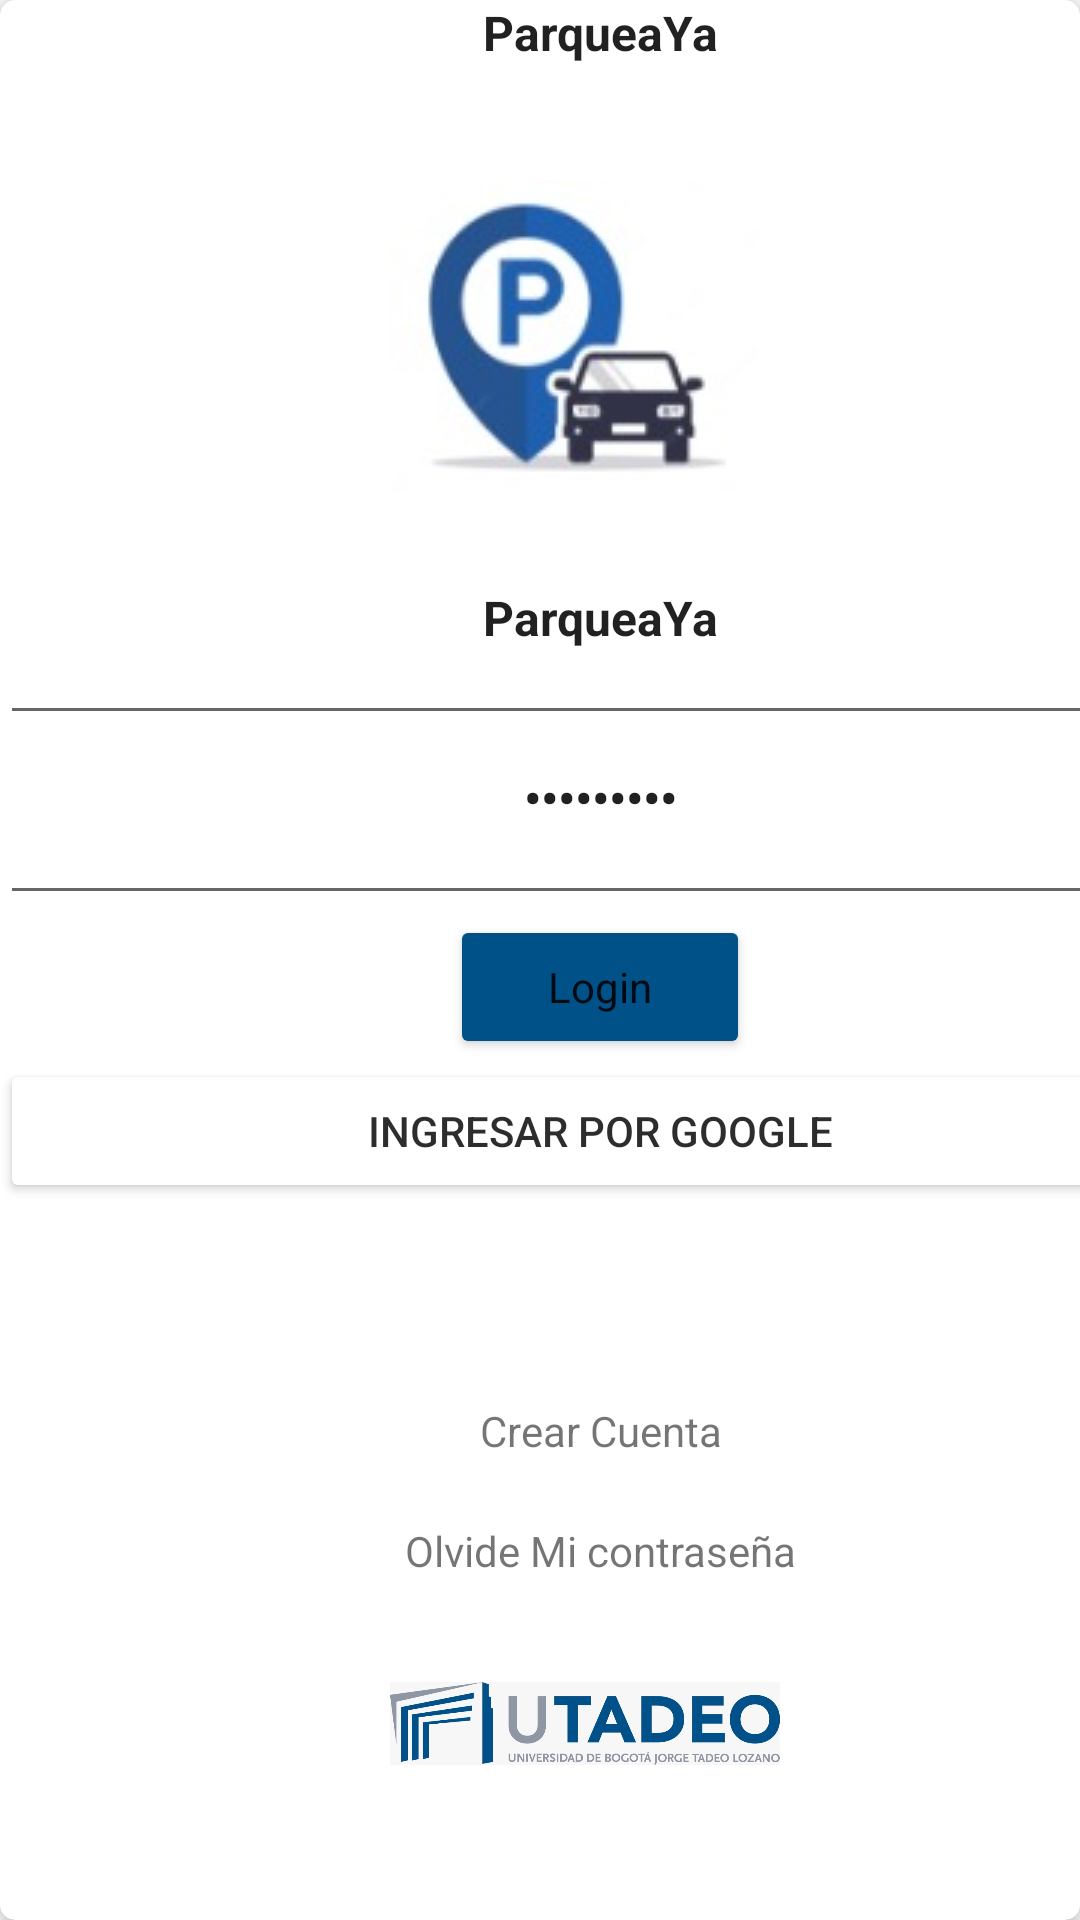

Layout XML and referenced resources for this Android screen:
<!-- AndroidManifest.xml: application theme Theme.Proyecto -->
<!-- res/layout/activity_main.xml -->
<?xml version="1.0" encoding="utf-8"?>
<androidx.cardview.widget.CardView
    xmlns:android="http://schemas.android.com/apk/res/android"
    xmlns:app="http://schemas.android.com/apk/res-auto"
    xmlns:tools="http://schemas.android.com/tools"
    android:layout_width="match_parent"
    android:layout_height="wrap_content"
    android:layout_gravity="center"
    android:layout_margin="5dp"
    app:cardCornerRadius="5dp"
    app:cardElevation="5dp">

    <GridLayout
        android:layout_width="400dp"
        android:layout_height="696dp"
        android:columnCount="11"
        android:gravity="center_vertical"
        android:orientation="vertical"
        android:rowCount="11">


        <EditText
            android:id="@+id/idTVCourse2"
            android:layout_width="match_parent"
            android:layout_height="wrap_content"
            android:layout_row="4"
            android:layout_column="2"
            android:layout_columnSpan="3"
            android:height="60dp"
            android:alpha="23"
            tools:text="Correo O Cuenta"
            android:text="@string/app_name"
            android:textAlignment="center"
            android:textAppearance="@style/TextAppearance.AppCompat.Body1"
            android:textSize="16sp"
            android:textStyle="bold"
            tools:ignore="Deprecated"
            android:gravity="center_horizontal" />


        <TextView
            android:id="@+id/idTVCourse"
            android:layout_width="match_parent"
            android:layout_height="wrap_content"
            android:layout_row="2"
            android:layout_column="3"
            android:layout_columnSpan="3"
            android:height="60dp"
            android:alpha="23"

            android:text="@string/app_name"
            android:textAlignment="center"
            android:textAppearance="@style/TextAppearance.AppCompat.Body1"
            android:textSize="16sp"
            android:textStyle="bold"
            tools:ignore="Deprecated"
            tools:text="Parquea Ya!"
            android:gravity="center_horizontal" />

        <EditText
            android:id="@+id/idTVCourse1"
            android:layout_width="match_parent"
            android:layout_height="wrap_content"
            android:layout_row="5"
            android:layout_column="3"
            android:layout_columnSpan="3"
            android:height="60dp"
            android:alpha="23"
            android:gravity="center_horizontal"
            android:hint="50dp"
            android:password="true"
            android:text="@string/app_name"
            android:textAlignment="center"
            android:textAppearance="@style/TextAppearance.AppCompat.Body1"
            android:textSize="16sp"
            android:textStyle="bold"
            tools:ignore="Deprecated,HardcodedText,TextViewEdits"
            tools:text="Contraseña" />

        <Button
            android:id="@+id/button3"
            android:layout_width="100dp"
            android:layout_height="wrap_content"
            android:layout_row="6"
            android:layout_column="3"
            android:layout_marginStart="150dp"
            android:layout_marginLeft="150dp"
            android:width="200dp"
            android:lineSpacingExtra="14sp"
            android:text="Login"
            android:textAppearance="@style/TextAppearance.AppCompat.Body1"
            app:backgroundTint="#005188"
            app:iconTint="#1F5FAE"
            tools:ignore="HardcodedText,RtlHardcoded" />

        <Button
            android:id="@+id/button4"
            android:layout_width="match_parent"
            android:layout_height="wrap_content"
            android:layout_row="8"
            android:layout_column="3"
            android:text="Ingresar por Google"
            android:textColor="#D2000000"
            app:backgroundTint="#FFFFFF"
            app:rippleColor="#000000"
            tools:ignore="HardcodedText" />

        <TextView
            android:id="@+id/textView3"
            android:layout_width="match_parent"
            android:layout_height="wrap_content"
            android:layout_row="8"
            android:layout_column="3"
            android:layout_marginTop="100dp"
            android:width="50dp"
            android:gravity="center"
            android:lineSpacingExtra="8sp"
            android:maxHeight="30dp"
            android:minHeight="40dp"
            android:text="Crear Cuenta"
            app:lineHeight="76dp"
            tools:ignore="HardcodedText"/>

        <TextView
            android:id="@+id/textView4"
            android:layout_width="match_parent"
            android:layout_height="wrap_content"
            android:layout_row="9"
            android:layout_column="3"
            android:width="50dp"
            android:gravity="center"
            android:lineSpacingExtra="8sp"
            android:maxHeight="30dp"
            android:minHeight="40dp"
            android:text="Olvide Mi contraseña"
            tools:ignore="HardcodedText"/>

        <ImageView
            android:id="@+id/imageView3"
            android:layout_width="wrap_content"
            android:layout_height="wrap_content"
            android:layout_row="3"
            android:layout_column="3"
            android:gravity="center"
            android:paddingStart="130dp"
            app:srcCompat="@drawable/imagen1"
            tools:ignore="RtlSymmetry"
            android:paddingLeft="130dp" />

        <ImageView
            android:id="@+id/imageView5"
            android:layout_width="260dp"
            android:layout_height="75dp"
            android:layout_row="10"
            android:layout_column="3"
            android:gravity="center"
            android:minHeight="10dp"
            app:srcCompat="@drawable/imagen2"
            android:paddingStart="130dp"
            tools:ignore="RtlSymmetry" />

        <ScrollView
            android:layout_width="match_parent"
            android:layout_height="match_parent"
            android:layout_row="10"
            android:layout_column="3">

            <LinearLayout
                android:layout_width="match_parent"
                android:layout_height="wrap_content"
                android:orientation="vertical" />
        </ScrollView>


    </GridLayout>


</androidx.cardview.widget.CardView>
<!-- resources referenced by this layout -->
<resources>
  <!-- drawable imagen1: jpeg bitmap (drawable-v24, 4776 bytes) -->
  <!-- drawable imagen2: jpeg bitmap (drawable-v24, 48771 bytes) -->
  <string name="app_name">ParqueaYa</string>
  <style name="Theme.Proyecto" parent="Theme.MaterialComponents.DayNight.DarkActionBar">
          
          <item name="colorPrimary">@color/purple_500</item>
          <item name="colorPrimaryVariant">@color/purple_700</item>
          <item name="colorOnPrimary">@color/white</item>
          
          <item name="colorSecondary">@color/teal_200</item>
          <item name="colorSecondaryVariant">@color/teal_700</item>
          <item name="colorOnSecondary">@color/black</item>
          
          <item name="android:statusBarColor" tools:targetApi="21">?attr/colorPrimaryVariant</item>
          
      </style>
  <!-- not gathered from this repository: default colours our renderer supplied (Android Studio template values) -->
  <color name="purple_500">#FF6200EE</color>
  <color name="purple_700">#FF3700B3</color>
  <color name="teal_200">#FF03DAC5</color>
  <color name="teal_700">#FF018786</color>
  <color name="black">#FF000000</color>
  <color name="white">#FFFFFFFF</color>
</resources>
